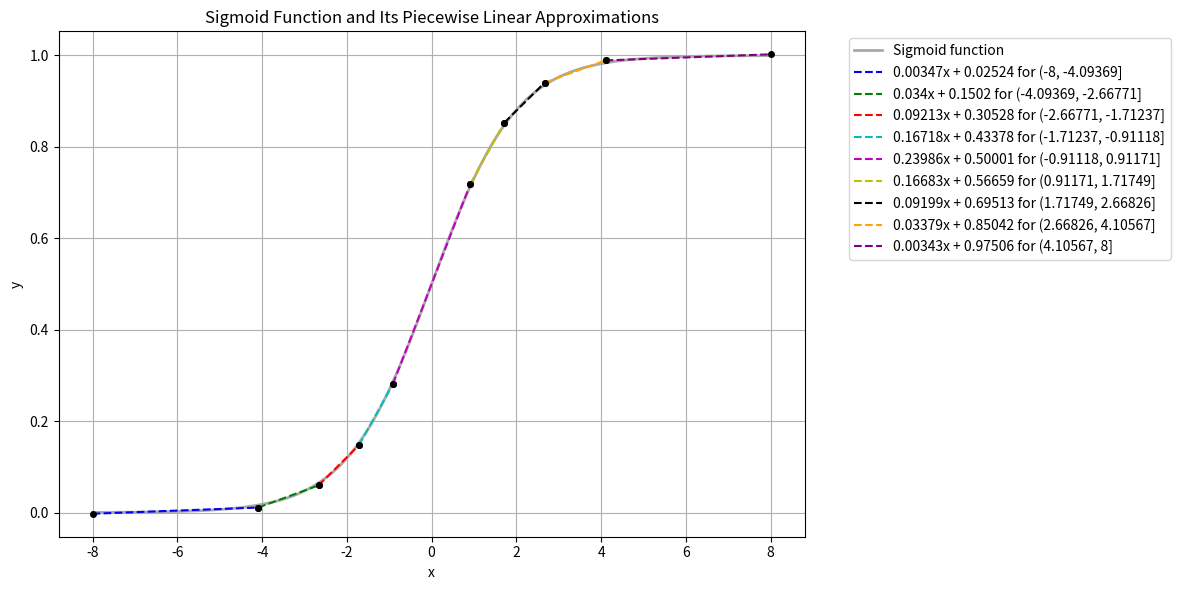
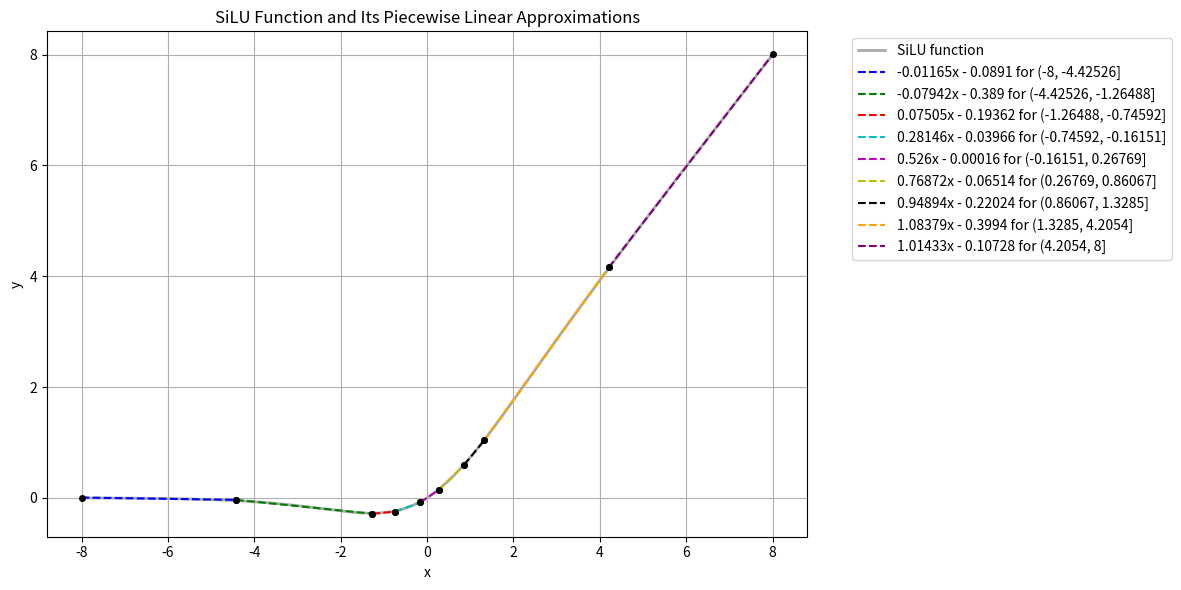
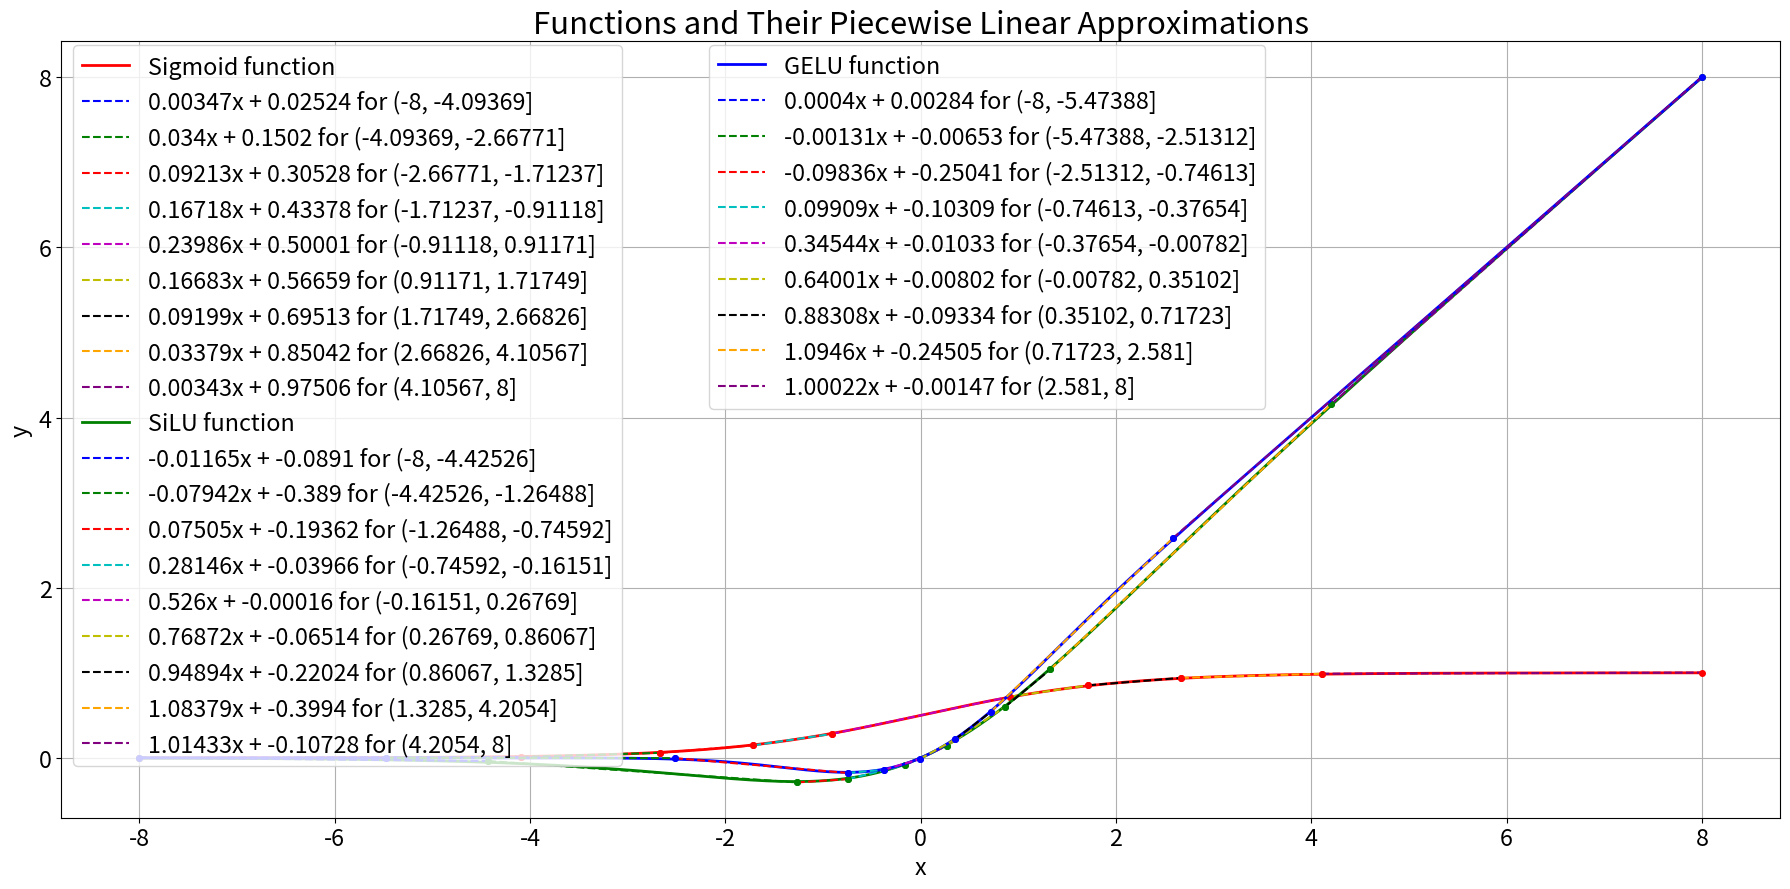

These charts were generated, in order, by the following Python code:
import numpy as np
import matplotlib.pyplot as plt


# Sigmoid function
def sigmoid(x):
    return 1 / (1 + np.exp(-x))

# SiLU function
def silu(x):
    return x * sigmoid(x)

# GELU function
def gelu(x):
    return 0.5 * x * (1 + np.tanh(np.sqrt(2 / np.pi) * (x + 0.044715 * x**3)))

# Piecewise linear approximation function
def piecewise_linear_approx(x, ranges, a, b):
    for i in range(len(ranges)):
        if ranges[i][0] <= x <= ranges[i][1]:
            return a[i] * x + b[i]
    return 0  # default case



def chart_function_and_approximations(function, function_name, ranges, a_list, b_list, save_file_name=None):
    # Plot function and its approximation with point marks for separating segments and coordinates
    range_minimum = ranges[0][0]
    range_maximum = ranges[-1][1]
    x = np.linspace(range_minimum, range_maximum, 1000)
    colors = ['b', 'g', 'r', 'c', 'm', 'y', 'k', 'orange', 'purple']
    fig, ax = plt.subplots(figsize=(12, 6))
    y = function(x)
    y_approx = [piecewise_linear_approx(i, ranges, a_list, b_list) for i in x]
    ax.plot(x, y, label=f"{function_name} function", linewidth=2, color='darkgray')
    for i in range(len(ranges)):
        x_piecewise = np.linspace(ranges[i][0], ranges[i][1], 500)
        y_piecewise = [piecewise_linear_approx(j, [ranges[i]], [a_list[i]], [b_list[i]]) for j in x_piecewise]
        if b_list[i] < 0:
            function_label = f"{a_list[i]}x - {-b_list[i]} for ({ranges[i][0]}, {ranges[i][1]}]"
        else:
            function_label = f"{a_list[i]}x + {b_list[i]} for ({ranges[i][0]}, {ranges[i][1]}]"
        ax.plot(x_piecewise, y_piecewise, label=f"{function_label}", linestyle='dashed',
                color=colors[i])
        ax.plot(ranges[i][0],
                piecewise_linear_approx(ranges[i][0], [ranges[i]], [a_list[i]], [b_list[i]]), 'ko',
                markersize=4)  # lower bound
        ax.plot(ranges[i][1],
                piecewise_linear_approx(ranges[i][1], [ranges[i]], [a_list[i]], [b_list[i]]), 'ko',
                markersize=4)  # upper bound
        # adjust_text_position(ranges[i][0], piecewise_linear_approx(ranges[i][0], [ranges[i]], [a_list[i]], [b_list[i]]), f'({ranges[i][0]:.2f}, {piecewise_linear_approx(ranges[i][0], [ranges[i]], [a_list[i]], [b_list[i]]):.2f})', ax)  # lower bound coordinate
        # adjust_text_position(ranges[i][1], piecewise_linear_approx(ranges[i][1], [ranges[i]], [a_list[i]], [b_list[i]]), f'({ranges[i][1]:.2f}, {piecewise_linear_approx(ranges[i][1], [ranges[i]], [a_list[i]], [b_list[i]]):.2f})', ax)  # upper bound coordinate
    ax.set_title(f"{function_name} Function and Its Piecewise Linear Approximations")
    ax.set_xlabel("x")
    ax.set_ylabel("y")
    ax.legend(loc='upper left', bbox_to_anchor=(1.05, 1))
    ax.grid(True)
    plt.tight_layout()
    plt.show()
    if save_file_name is not None:
        fig.savefig(save_file_name, bbox_inches='tight', dpi=300)


# Ranges, slopes, and intercepts for SiLU
ranges_silu = [[-8, -4.42526], [-4.42526, -1.26488], [-1.26488, -0.74592], [-0.74592, -0.16151], [-0.16151, 0.26769], [0.26769, 0.86067], [0.86067, 1.3285], [1.3285, 4.2054], [4.2054, 8]]
a_silu = [-0.01165, -0.07942, 0.07505, 0.28146, 0.526, 0.76872, 0.94894, 1.08379, 1.01433]
b_silu = [-0.0891, -0.389, -0.19362, -0.03966, -0.00016, -0.06514, -0.22024, -0.3994, -0.10728]

# Ranges, slopes, and intercepts for GELU
ranges_gelu = [[-8, -5.47388], [-5.47388, -2.51312], [-2.51312, -0.74613], [-0.74613, -0.37654], [-0.37654, -0.00782], [-0.00782, 0.35102], [0.35102, 0.71723], [0.71723, 2.581], [2.581, 8]]
a_gelu = [0.0004, -0.00131, -0.09836, 0.09909, 0.34544, 0.64001, 0.88308, 1.0946, 1.00022]
b_gelu = [0.00284, -0.00653, -0.25041, -0.10309, -0.01033, -0.00802, -0.09334, -0.24505, -0.00147]

# Ranges, slopes, and intercepts for Sigmoid
ranges_sigmoid = [[-8, -4.09369], [-4.09369, -2.66771], [-2.66771, -1.71237], [-1.71237, -0.91118], [-0.91118, 0.91171], [0.91171, 1.71749], [1.71749, 2.66826], [2.66826, 4.10567], [4.10567, 8]]
a_sigmoid = [0.00347, 0.034, 0.09213, 0.16718, 0.23986, 0.16683, 0.09199, 0.03379, 0.00343]
b_sigmoid = [0.02524, 0.1502, 0.30528, 0.43378, 0.50001, 0.56659, 0.69513, 0.85042, 0.97506]

# Sigmoid
chart_function_and_approximations(sigmoid, "Sigmoid", ranges_sigmoid, a_sigmoid, b_sigmoid, "sigmoid_approximation_visualized.png")
# SiLU
chart_function_and_approximations(silu, "SiLU", ranges_silu, a_silu, b_silu, "silu_approximation_visualized.png")
# GELU
chart_function_and_approximations(gelu, "GELU", ranges_gelu, a_gelu, b_gelu, "gelu_approximation_visualized.png")

plt.close()
# Plot function and its approximation with point marks for separating segments and coordinates combined into one plot
functions = [sigmoid, silu, gelu]
function_names = ["Sigmoid", "SiLU", "GELU"]
function_colors = ['red', 'green', 'blue']
marker_colors = ['ro', 'go', 'bo']
colors = ['b', 'g', 'r', 'c', 'm', 'y', 'k', 'orange', 'purple']

ranges = [ranges_sigmoid, ranges_silu, ranges_gelu]
a_lists = [a_sigmoid, a_silu, a_gelu]
b_lists = [b_sigmoid, b_silu, b_gelu]

# Make the texts in plot larger to be more readable
# Mapping from relative size to absolute size in points
size_mapping = {
    'xx-small': 8,
    'x-small': 10,
    'small': 12,
    'medium': 14,
    'large': 16,
    'x-large': 20,
    'xx-large': 24,
}

# Convert the sizes to points, double them, and set them
plt.rcParams['axes.titlesize'] = 1.4 * size_mapping[plt.rcParams['axes.titlesize']]
plt.rcParams['axes.labelsize'] = 1.2 * size_mapping[plt.rcParams['axes.labelsize']]
plt.rcParams['legend.fontsize'] = 1.2 * size_mapping[plt.rcParams['legend.fontsize']]
plt.rcParams['xtick.labelsize'] = 1.2 * size_mapping[plt.rcParams['xtick.labelsize']]
plt.rcParams['ytick.labelsize'] = 1.2 * size_mapping[plt.rcParams['ytick.labelsize']]


# Create the figure and axes

fig, ax = plt.subplots(figsize=(18, 9))

# Generate the data and plot the functions and their approximations
foo = 0
lines = []
for function, function_name, range_list, a_list, b_list in zip(functions, function_names, ranges, a_lists, b_lists):
    # Plot function and its approximation with point marks for separating segments and coordinates
    range_minimum = range_list[0][0]
    range_maximum = range_list[-1][1]
    x = np.linspace(range_minimum, range_maximum, 1000)

    y = function(x)
    y_approx = [piecewise_linear_approx(i, range_list, a_list, b_list) for i in x]

    # comma to unpack tuple
    line, = ax.plot(x, y, label=f"{function_name} function", linewidth=2, color=function_colors[foo])
    lines.append(line)

    for i in range(len(range_list)):
        x_piecewise = np.linspace(range_list[i][0], range_list[i][1], 500)
        y_piecewise = [piecewise_linear_approx(j, [range_list[i]], [a_list[i]], [b_list[i]]) for j in x_piecewise]

        # comma to unpack tuple
        line, = ax.plot(x_piecewise, y_piecewise, label=f"{a_list[i]}x + {b_list[i]} for ({range_list[i][0]}, {range_list[i][1]}]", linestyle='dashed',
                color=colors[i])
        lines.append(line)
        ax.plot(range_list[i][0], piecewise_linear_approx(range_list[i][0], [range_list[i]], [a_list[i]], [b_list[i]]),
                marker_colors[foo], markersize=4)  # lower bound
        ax.plot(range_list[i][1], piecewise_linear_approx(range_list[i][1], [range_list[i]], [a_list[i]], [b_list[i]]),
                marker_colors[foo], markersize=4)  # upper bound

    foo = foo + 1

# Set the title and labels, show the legend, and display the plot

print(len(lines))
# Separate the entries into two lists: first 20 entries and remaining 10 entries
lines1, lines2 = lines[:20], lines[20:]
labels1, labels2 = [line.get_label() for line in lines1], [line.get_label() for line in lines2]
# First legend with sigmoid and SiLU for first column
first_legend = ax.legend(lines1, labels1, ncol=1, loc='upper left', bbox_to_anchor=(0.0, 1.01))
# Second legend with GELU for second column
second_legend = ax.legend(lines2, labels2, ncol=1, loc='upper left', bbox_to_anchor=(0.37, 1.01))

# Add the first legend manually to the current Axes
ax.add_artist(first_legend)

ax.set_title("Functions and Their Piecewise Linear Approximations")
ax.set_xlabel("x")
ax.set_ylabel("y")
# ax.legend(loc='upper left', ncol=2)
ax.grid(True)
plt.tight_layout()
plt.show()
fig.savefig('Combined_approximation_visualization.png', bbox_inches='tight', dpi=300)